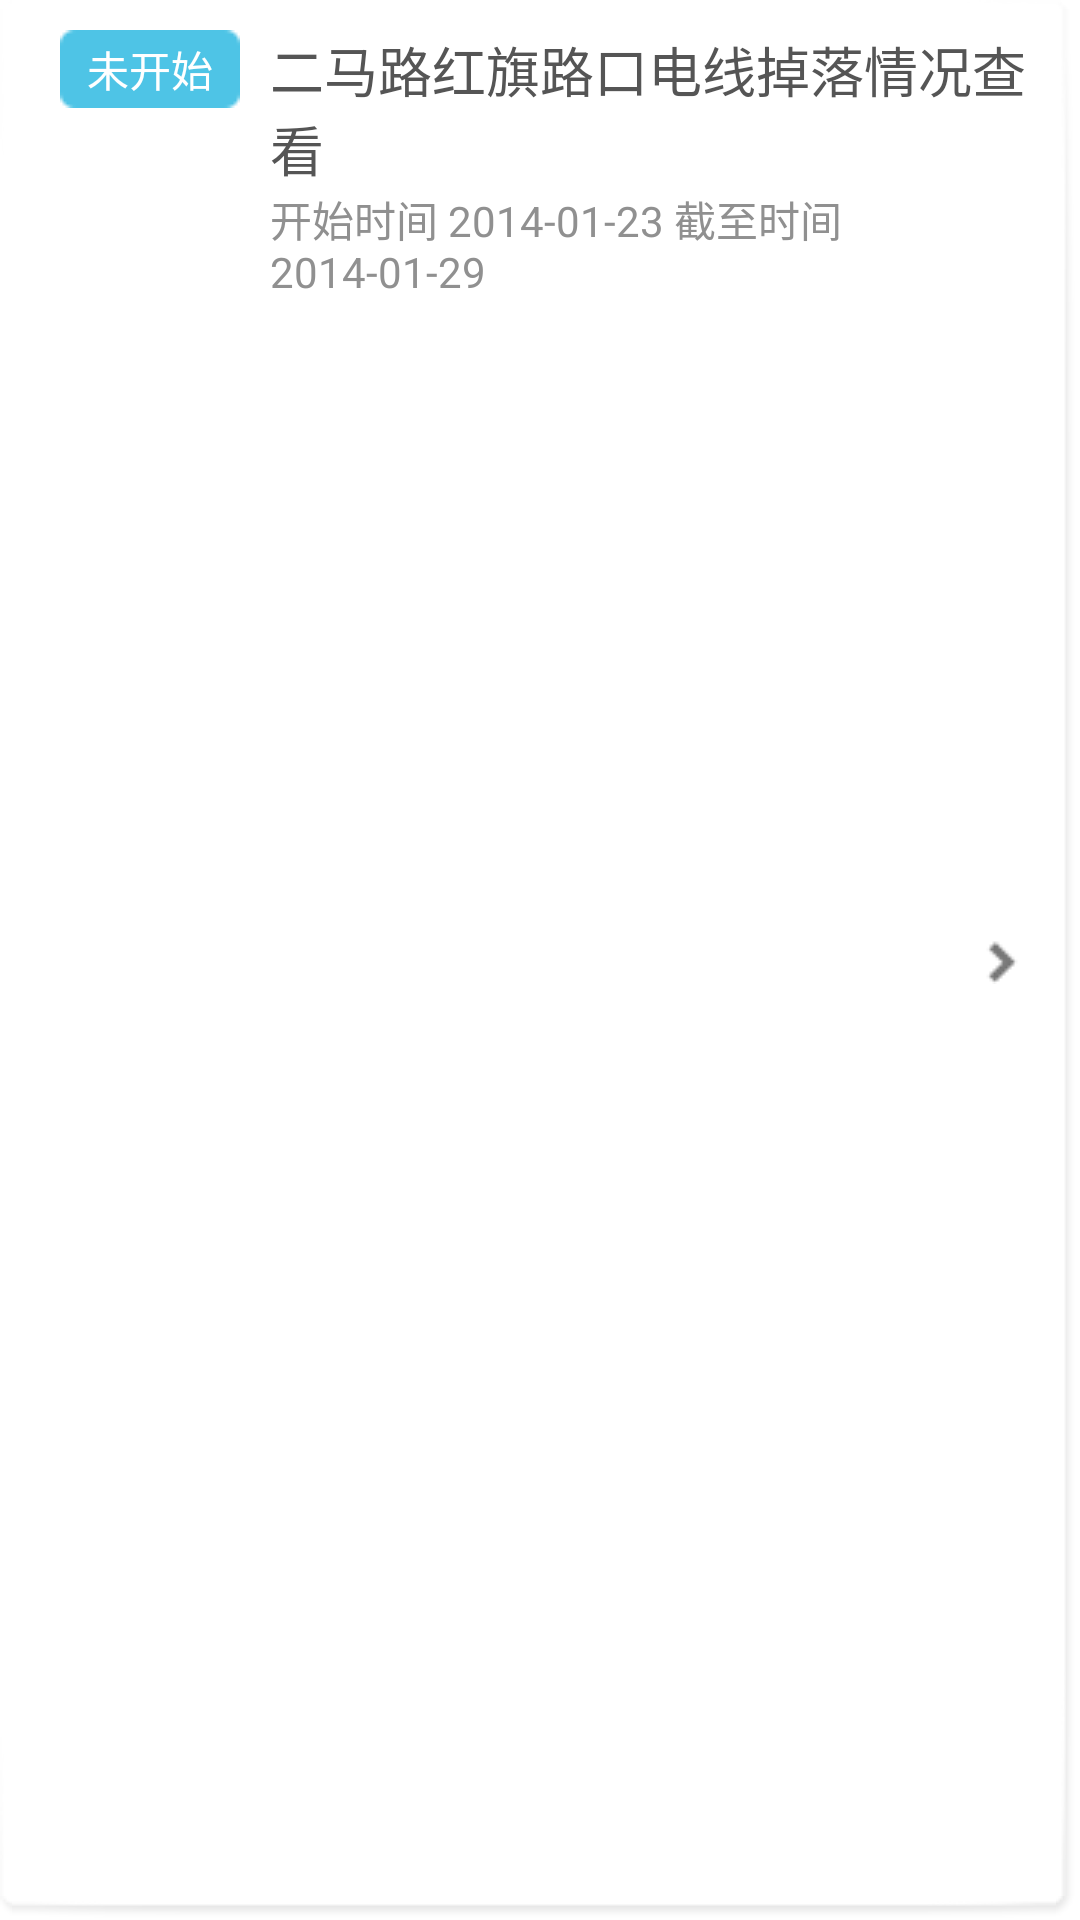

Write the Android layout XML for this screen, with the resource values it uses.
<!-- AndroidManifest.xml: application theme AppTheme -->
<!-- res/layout/adapter_tasklist.xml -->
<RelativeLayout xmlns:android="http://schemas.android.com/apk/res/android"
    android:layout_width="match_parent"
    android:layout_height="wrap_content"
    android:background="@drawable/adapt_item_bg"
    android:paddingBottom="10dip"
    android:paddingLeft="20dip"
    android:paddingRight="18dip"
    android:paddingTop="10dip" >

    <TextView
        android:id="@+id/tasklist_state"
        android:layout_width="wrap_content"
        android:layout_height="wrap_content"
        android:layout_alignParentLeft="true"
        android:layout_marginRight="10dip"
        android:background="@drawable/task_nor"
        android:gravity="center"
        android:text="未开始"
        android:textColor="@android:color/white"
        android:textSize="14sp" />

    <TextView
        android:id="@+id/tasklist_title"
        android:layout_width="wrap_content"
        android:layout_height="wrap_content"
        android:layout_toRightOf="@+id/tasklist_state"
        android:text="二马路红旗路口电线掉落情况查看"
        android:textColor="#555555"
        android:textSize="18sp" />

    <TextView
        android:id="@+id/tasklist_time"
        android:layout_width="wrap_content"
        android:layout_height="wrap_content"
        android:layout_alignLeft="@+id/tasklist_title"
        android:layout_below="@+id/tasklist_title"
        android:text="开始时间 2014-01-23 截至时间2014-01-29"
        android:textColor="#909090"
        android:textSize="14sp" />

    <ImageView
        android:layout_width="wrap_content"
        android:layout_height="wrap_content"
        android:layout_alignParentRight="true"
        android:layout_centerVertical="true"
        android:src="@drawable/arrow_right" />

</RelativeLayout>
<!-- resources referenced by this layout -->
<resources>
  <!-- drawable arrow_right: png bitmap (drawable-mdpi, 515 bytes) -->
  <!-- drawable task_nor: png bitmap (drawable-mdpi, 265 bytes) -->
  <style name="AppTheme" parent="AppBaseTheme">
          
      </style>
  <style name="AppBaseTheme" parent="android:Theme.Light">
          
      </style>
</resources>
